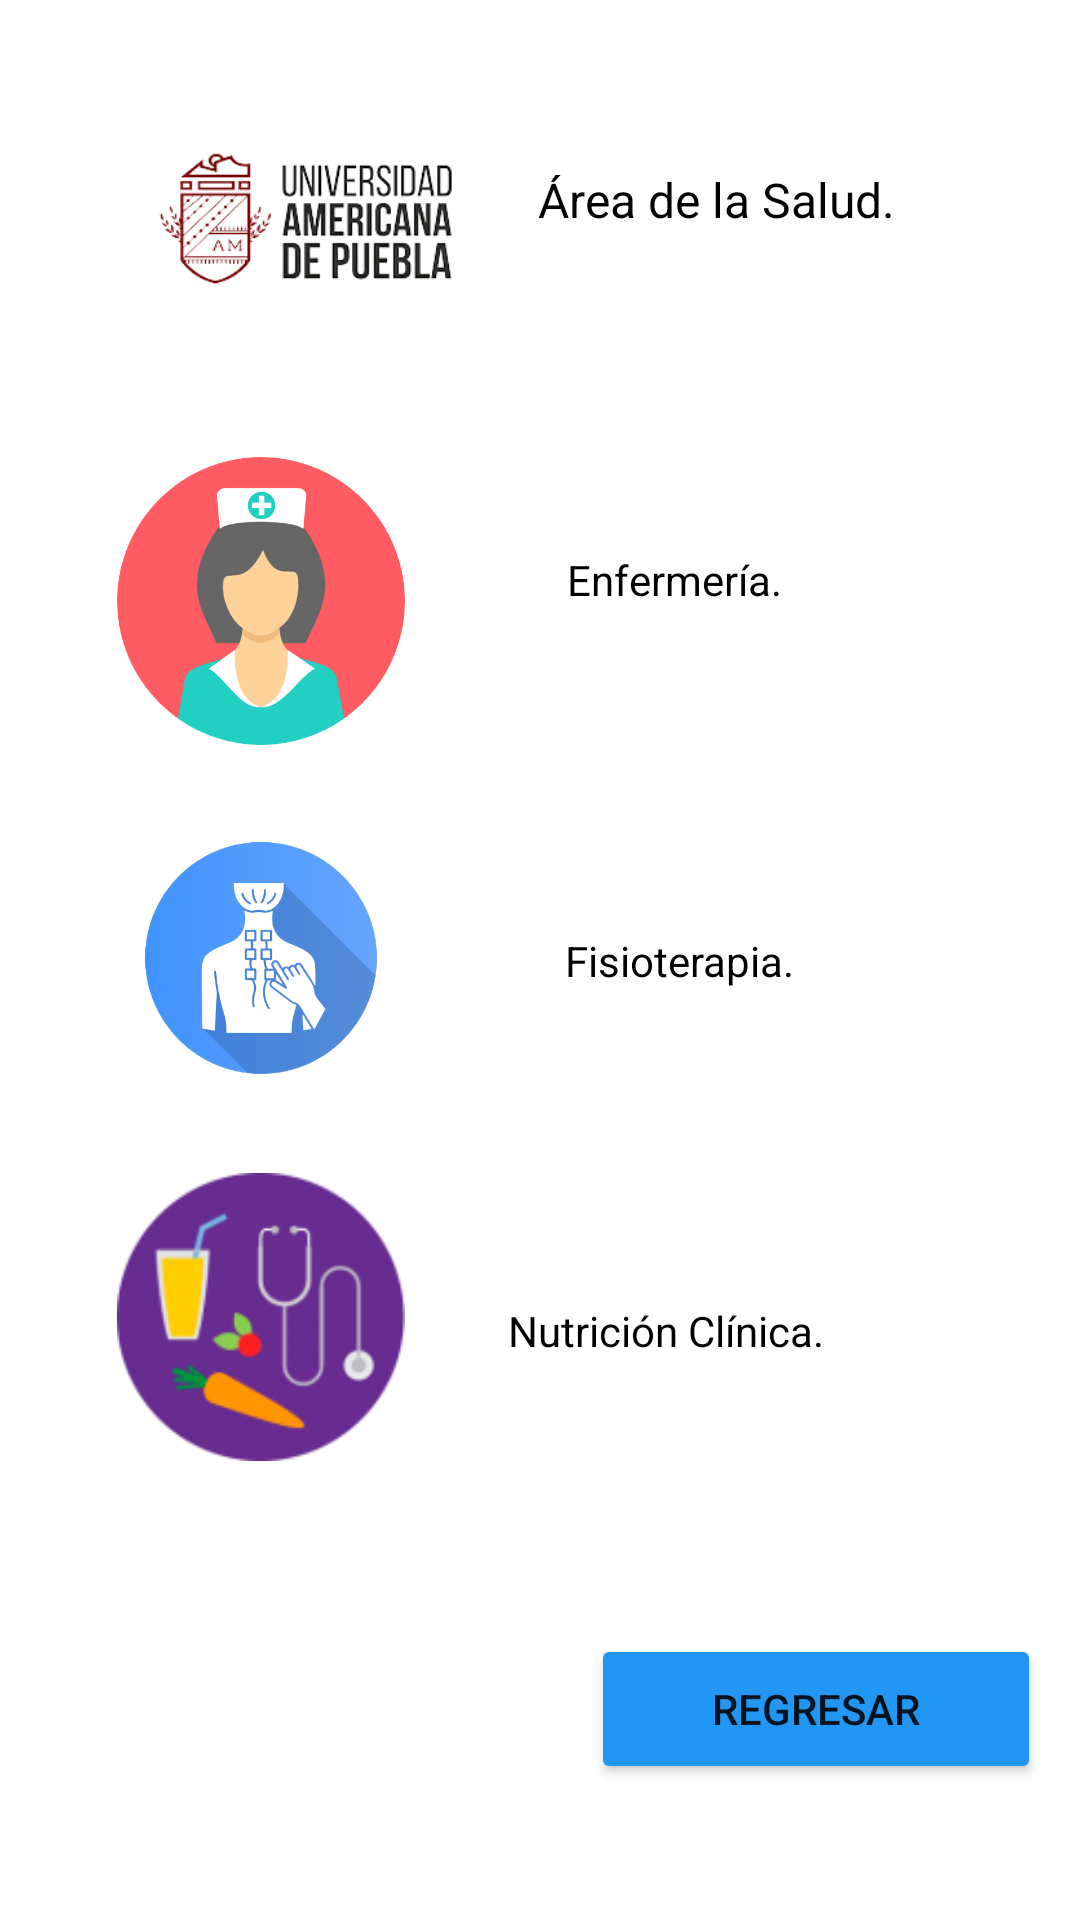

The Android layout XML behind this screen, and the referenced resources:
<!-- AndroidManifest.xml: application theme Theme.AplicacionUAMP -->
<!-- res/layout/activity_actividad7.xml -->
<?xml version="1.0" encoding="utf-8"?>
<androidx.constraintlayout.widget.ConstraintLayout xmlns:android="http://schemas.android.com/apk/res/android"
    xmlns:app="http://schemas.android.com/apk/res-auto"
    xmlns:tools="http://schemas.android.com/tools"
    android:layout_width="match_parent"
    android:layout_height="match_parent"
    tools:context=".actividad7">

    <TextView
        android:id="@+id/textView21"
        android:layout_width="wrap_content"
        android:layout_height="wrap_content"
        android:text="Área de la Salud."
        android:textAlignment="center"
        android:textColor="@color/black"
        android:textSize="16sp"
        app:layout_constraintBottom_toBottomOf="parent"
        app:layout_constraintEnd_toEndOf="parent"
        app:layout_constraintHorizontal_bias="0.744"
        app:layout_constraintStart_toStartOf="parent"
        app:layout_constraintTop_toTopOf="parent"
        app:layout_constraintVertical_bias="0.09" />

    <ImageView
        android:id="@+id/imageView10"
        android:layout_width="118dp"
        android:layout_height="90dp"
        android:layout_marginStart="20dp"
        android:scaleType="centerInside"
        app:layout_constraintBottom_toBottomOf="parent"
        app:layout_constraintEnd_toEndOf="parent"
        app:layout_constraintHorizontal_bias="0.1"
        app:layout_constraintStart_toStartOf="parent"
        app:layout_constraintTop_toTopOf="parent"
        app:layout_constraintVertical_bias="0.050000012"
        app:srcCompat="@drawable/logo" />

    <ImageButton
        android:id="@+id/btnenfermeria"
        android:onClick="actividadenfermeria"
        android:layout_width="120dp"
        android:layout_height="120dp"
        android:backgroundTint="#ffffff"
        android:scaleType="centerInside"
        app:layout_constraintBottom_toBottomOf="parent"
        app:layout_constraintEnd_toEndOf="parent"
        app:layout_constraintHorizontal_bias="0.113"
        app:layout_constraintStart_toStartOf="parent"
        app:layout_constraintTop_toTopOf="parent"
        app:layout_constraintVertical_bias="0.27"
        app:srcCompat="@drawable/enfermeria" />

    <ImageButton
        android:id="@+id/btnfisiologia"
        android:onClick="actividadfisioterapia"
        android:layout_width="120dp"
        android:layout_height="120dp"
        android:backgroundTint="#ffffff"
        android:scaleType="centerInside"
        app:layout_constraintBottom_toBottomOf="parent"
        app:layout_constraintEnd_toEndOf="parent"
        app:layout_constraintHorizontal_bias="0.113"
        app:layout_constraintStart_toStartOf="parent"
        app:layout_constraintTop_toTopOf="parent"
        app:layout_constraintVertical_bias="0.499"
        app:srcCompat="@drawable/fisio" />

    <TextView
        android:id="@+id/textView22"
        android:layout_width="wrap_content"
        android:layout_height="wrap_content"
        android:text=" Enfermería."
        android:textAlignment="center"
        android:textColor="@color/black"
        app:layout_constraintBottom_toBottomOf="parent"
        app:layout_constraintEnd_toEndOf="parent"
        app:layout_constraintHorizontal_bias="0.651"
        app:layout_constraintStart_toStartOf="parent"
        app:layout_constraintTop_toTopOf="parent"
        app:layout_constraintVertical_bias="0.296" />

    <TextView
        android:id="@+id/textView25"
        android:layout_width="wrap_content"
        android:layout_height="wrap_content"
        android:text=" Fisioterapia."
        android:textAlignment="center"
        android:textColor="@color/black"
        app:layout_constraintBottom_toBottomOf="parent"
        app:layout_constraintEnd_toEndOf="parent"
        app:layout_constraintHorizontal_bias="0.66"
        app:layout_constraintStart_toStartOf="parent"
        app:layout_constraintTop_toTopOf="parent" />

    <TextView
        android:id="@+id/textView26"
        android:layout_width="wrap_content"
        android:layout_height="wrap_content"
        android:text=" Nutrición Clínica."
        android:textAlignment="center"
        android:textColor="@color/black"
        app:layout_constraintBottom_toBottomOf="parent"
        app:layout_constraintEnd_toEndOf="parent"
        app:layout_constraintHorizontal_bias="0.66"
        app:layout_constraintStart_toStartOf="parent"
        app:layout_constraintTop_toTopOf="parent"
        app:layout_constraintVertical_bias="0.699" />

    <Button
        android:id="@+id/button5"
        android:layout_width="150dp"
        android:layout_height="50dp"
        android:backgroundTint="#2196F3"
        android:onClick="actividadsalud"
        android:text="Regresar"
        app:layout_constraintBottom_toBottomOf="parent"
        app:layout_constraintEnd_toEndOf="parent"
        app:layout_constraintHorizontal_bias="0.938"
        app:layout_constraintStart_toStartOf="parent"
        app:layout_constraintTop_toTopOf="parent"
        app:layout_constraintVertical_bias="0.923" />

    <ImageButton
        android:id="@+id/btnutricion"
        android:onClick="nutricionclinica"
        android:layout_width="120dp"
        android:layout_height="120dp"
        android:backgroundTint="#ffffff"
        android:scaleType="centerInside"
        app:layout_constraintBottom_toBottomOf="parent"
        app:layout_constraintEnd_toEndOf="parent"
        app:layout_constraintHorizontal_bias="0.113"
        app:layout_constraintStart_toStartOf="parent"
        app:layout_constraintTop_toTopOf="parent"
        app:layout_constraintVertical_bias="0.729"
        app:srcCompat="@drawable/nutricion" />
</androidx.constraintlayout.widget.ConstraintLayout>
<!-- resources referenced by this layout -->
<resources>
  <color name="black">#FF000000</color>
  <!-- drawable enfermeria: png bitmap (drawable-v24, 46892 bytes) -->
  <!-- drawable fisio: png bitmap (drawable-v24, 81262 bytes) -->
  <!-- drawable logo: png bitmap (drawable, 25657 bytes) -->
  <!-- drawable nutricion: png bitmap (drawable-v24, 13942 bytes) -->
  <style name="Theme.AplicacionUAMP" parent="Theme.MaterialComponents.Light.NoActionBar">
          
          <item name="colorPrimary">@color/purple_500</item>
          <item name="colorPrimaryVariant">@color/purple_700</item>
          <item name="colorOnPrimary">@color/white</item>
          
          <item name="colorSecondary">@color/teal_200</item>
          <item name="colorSecondaryVariant">@color/teal_700</item>
          <item name="colorOnSecondary">@color/black</item>
          
          <item name="android:statusBarColor" tools:targetApi="l">?attr/colorPrimaryVariant</item>
          
      </style>
  <color name="purple_500">#FF6200EE</color>
  <color name="purple_700">#FF3700B3</color>
  <color name="white">#FFFFFFFF</color>
  <color name="teal_200">#FF03DAC5</color>
  <color name="teal_700">#FF018786</color>
</resources>
